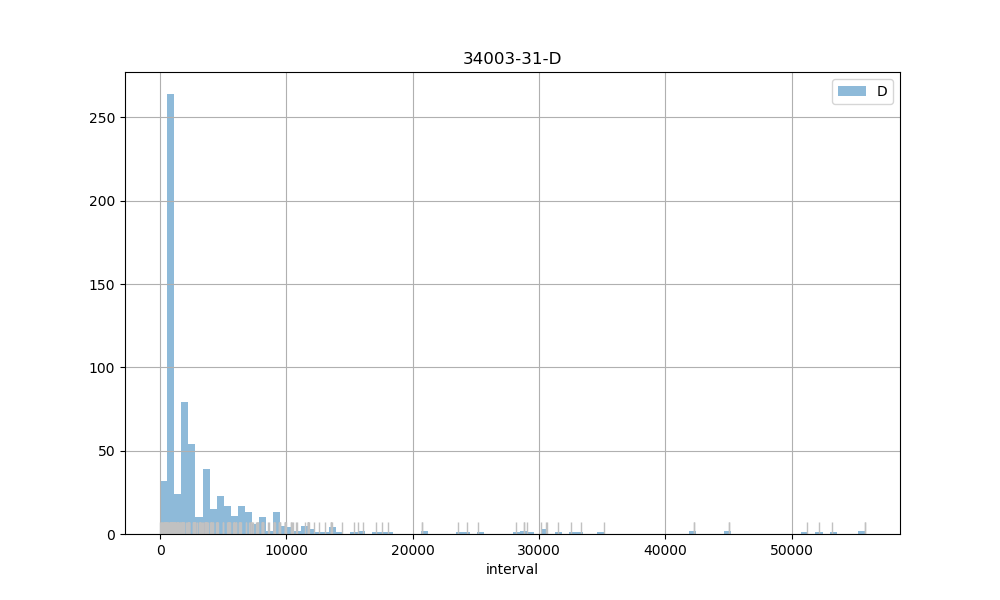

Data behind this chart, as committed beside it:
count, 686.00
mean, 4118
std, 7190
min, 6.00
25%, 902
50%, 1798
75%, 4184
max, 55780
